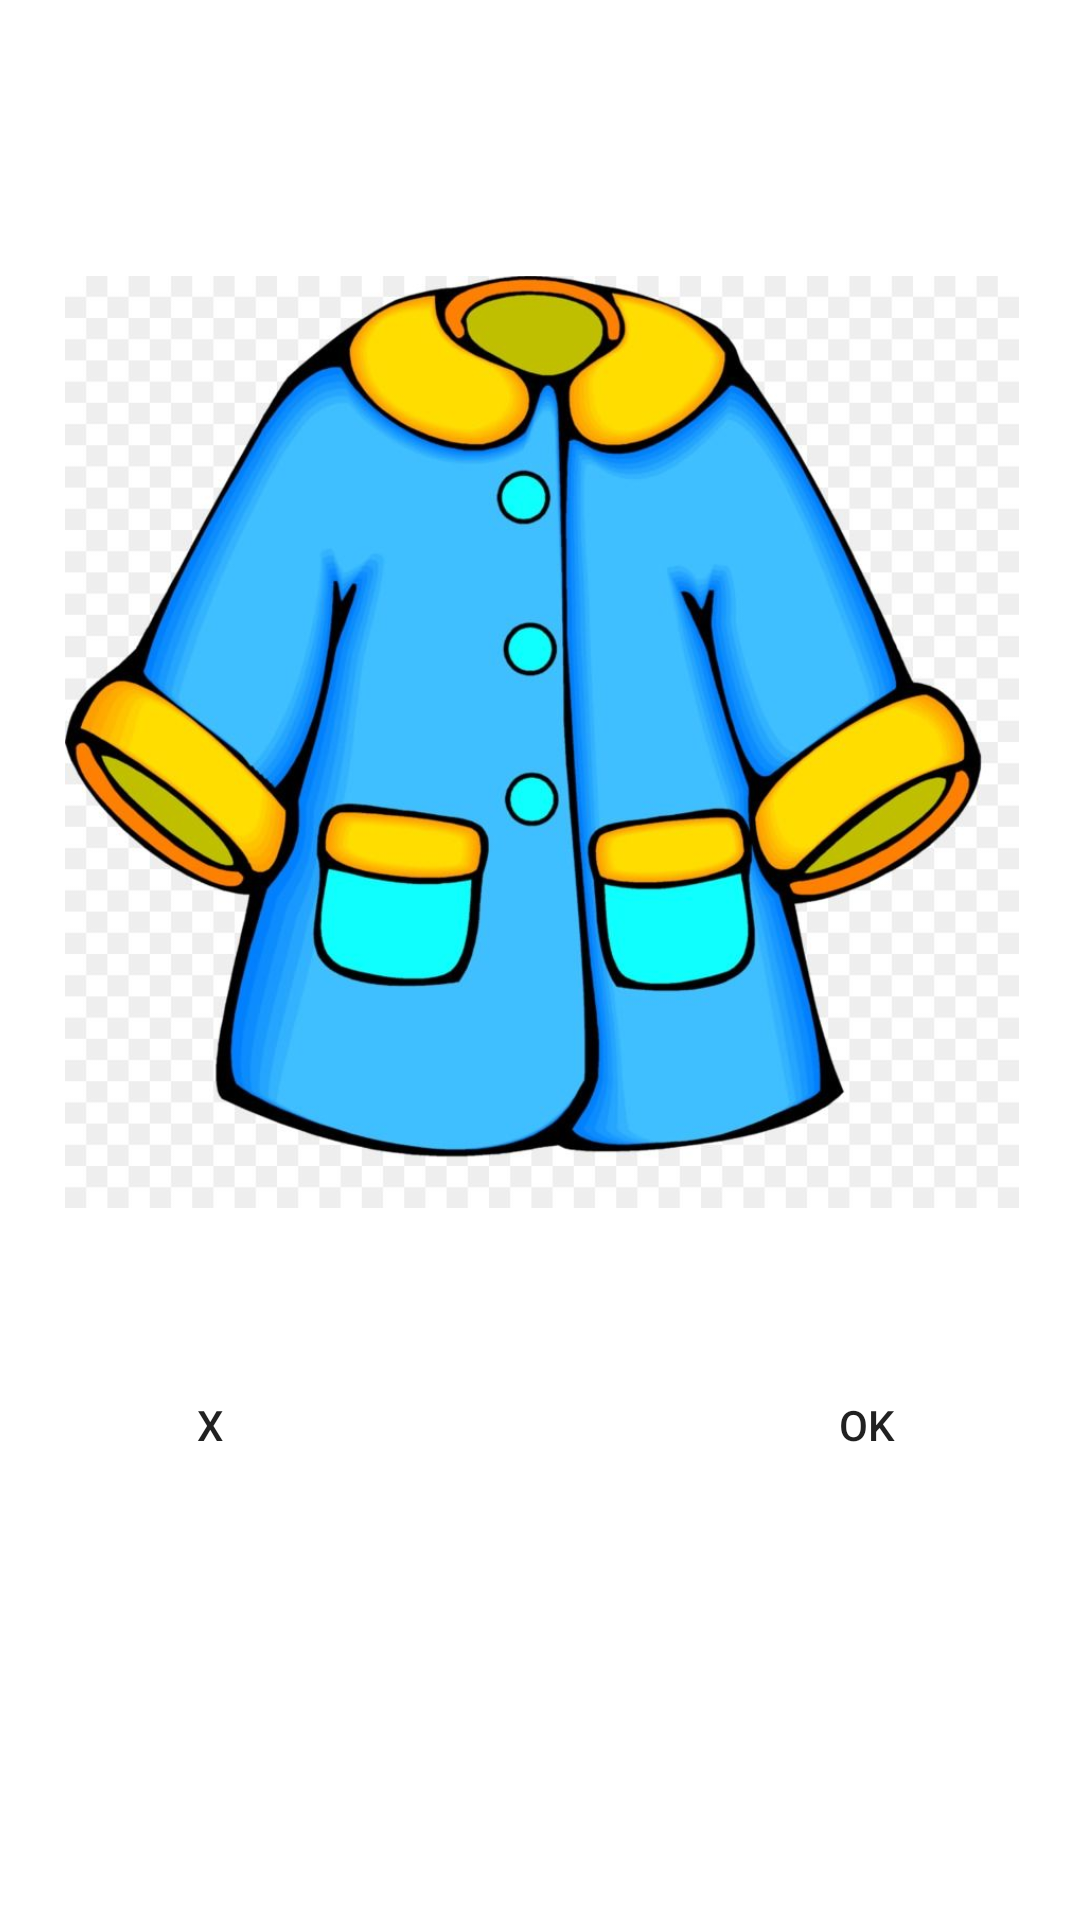

Layout XML and referenced resources for this Android screen:
<!-- AndroidManifest.xml: application theme Theme.IMAD -->
<!-- res/layout/activity_camera.xml -->
<?xml version="1.0" encoding="utf-8"?>
<androidx.constraintlayout.widget.ConstraintLayout xmlns:android="http://schemas.android.com/apk/res/android"
    xmlns:app="http://schemas.android.com/apk/res-auto"
    xmlns:tools="http://schemas.android.com/tools"
    android:layout_width="match_parent"
    android:layout_height="match_parent"
    tools:context=".CameraActivity">

    <Button
        android:id="@+id/add"
        android:layout_width="45dp"
        android:layout_height="45dp"
        android:layout_marginTop="24dp"

        android:layout_marginBottom="537dp"
        android:background="@drawable/circle"
        android:text="+"
        android:textSize="18sp"
        app:layout_constraintBottom_toTopOf="@+id/horizontalScrollView"
        app:layout_constraintEnd_toEndOf="parent"
        app:layout_constraintHorizontal_bias="1.0"
        app:layout_constraintStart_toStartOf="parent"
        app:layout_constraintTop_toTopOf="parent" />

    <HorizontalScrollView
        android:id="@+id/horizontalScrollView"
        android:layout_width="409dp"
        android:layout_height="125dp"
        app:layout_constraintBottom_toBottomOf="parent"
        app:layout_constraintEnd_toEndOf="parent"
        app:layout_constraintHorizontal_bias="1.0"
        app:layout_constraintStart_toStartOf="parent"
        app:layout_constraintTop_toTopOf="parent"
        app:layout_constraintVertical_bias="1.0">

        <LinearLayout
            android:id="@+id/linear"
            android:layout_width="wrap_content"
            android:layout_height="match_parent"
            android:orientation="horizontal" />
    </HorizontalScrollView>

    <Button
        android:id="@+id/remove"
        android:layout_width="60dp"
        android:layout_height="60dp"
        android:background="@drawable/circle"
        android:text="x"
        app:layout_constraintBottom_toBottomOf="parent"
        app:layout_constraintEnd_toEndOf="parent"
        app:layout_constraintHorizontal_bias="0.133"
        app:layout_constraintStart_toStartOf="parent"
        app:layout_constraintTop_toTopOf="parent"
        app:layout_constraintVertical_bias="0.767" />

    <Button
        android:id="@+id/send"
        android:layout_width="60dp"
        android:layout_height="60dp"
        android:background="@drawable/circle"
        android:text="ok"

        app:layout_constraintBottom_toBottomOf="parent"
        app:layout_constraintEnd_toEndOf="parent"
        app:layout_constraintHorizontal_bias="0.863"
        app:layout_constraintStart_toStartOf="parent"
        app:layout_constraintTop_toTopOf="parent"
        app:layout_constraintVertical_bias="0.767" />

    <ImageView
        android:id="@+id/dsp"
        android:layout_width="318dp"
        android:layout_height="468dp"
        app:layout_constraintBottom_toTopOf="@+id/horizontalScrollView"
        app:layout_constraintEnd_toEndOf="parent"
        app:layout_constraintHorizontal_bias="0.516"
        app:layout_constraintStart_toStartOf="parent"
        app:layout_constraintTop_toTopOf="parent"
        app:layout_constraintVertical_bias="0.282"
        app:srcCompat="@drawable/cloth" />

</androidx.constraintlayout.widget.ConstraintLayout>
<!-- resources referenced by this layout -->
<resources>
  <!-- drawable cloth: jpg bitmap (drawable, 73159 bytes) -->
  <style name="Theme.IMAD" parent="Theme.MaterialComponents.DayNight.DarkActionBar">
          
          <item name="colorPrimary">@color/purple_500</item>
          <item name="colorPrimaryVariant">@color/purple_700</item>
          <item name="colorOnPrimary">@color/white</item>
          
          <item name="colorSecondary">@color/teal_200</item>
          <item name="colorSecondaryVariant">@color/teal_700</item>
          <item name="colorOnSecondary">@color/black</item>
          
          <item name="android:statusBarColor">?attr/colorPrimaryVariant</item>
          
      </style>
  <!-- not gathered from this repository: default colours our renderer supplied (Android Studio template values) -->
  <color name="purple_500">#FF6200EE</color>
  <color name="purple_700">#FF3700B3</color>
  <color name="teal_200">#FF03DAC5</color>
  <color name="teal_700">#FF018786</color>
  <color name="black">#FF000000</color>
  <color name="white">#FFFFFFFF</color>
</resources>
